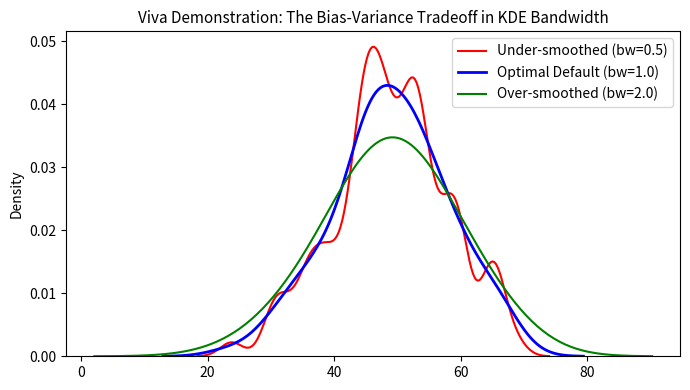

Here is the Python script that generated this plot:
"""
01_viva_q1_kde_bandwidth.py
Title: Viva Q1: Explaining Kernel Density Estimation and Bandwidth in Machine Learning Interviews
Institution: Coder & AccoTax, Barrackpore
Instructor: Sukanta Hui
"""

import seaborn as sns
import matplotlib.pyplot as plt
import numpy as np

def main():
    print("=" * 65)
    print("🎓 Seaborn Viva Q1: What is KDE and why tune bw_adjust?")
    print("   Instructor: Sukanta Hui | Students: Debangshu, Susmita, Abhronila")
    print("=" * 65)

    # Q: What is KDE?
    # A: KDE is a non-parametric way to estimate the Probability Density Function (PDF)
    #    of a continuous random variable without assuming normal Gaussianity.
    
    # Q: What is bw_adjust?
    # A: Bandwidth acts as a smoothing parameter.
    #    - Too small: High variance / overfitting to individual sample noise.
    #    - Too large: High bias / underfitting, hides multi-modal clusters.

    np.random.seed(42)
    sample = np.random.normal(50, 10, 100)

    fig, ax = plt.subplots(figsize=(7, 4))
    sns.kdeplot(sample, bw_adjust=0.5, label="Under-smoothed (bw=0.5)", color="red", ax=ax)
    sns.kdeplot(sample, bw_adjust=1.0, label="Optimal Default (bw=1.0)", color="blue", lw=2, ax=ax)
    sns.kdeplot(sample, bw_adjust=2.0, label="Over-smoothed (bw=2.0)", color="green", ax=ax)
    ax.legend()
    plt.title("Viva Demonstration: The Bias-Variance Tradeoff in KDE Bandwidth", fontsize=11)
    plt.tight_layout()
    print("✓ Successfully executed Viva Q1 explanation script.")

if __name__ == "__main__":
    main()
